Labelled photos from "dataset", an image-classification folder in rehafj/CMPM_Project3. The possible labels are: colorless, darkness, dragon, fighting, fire, grass, lightning, metal, psychic, water.

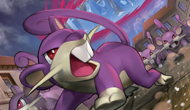
Label: colorless

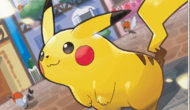
Label: lightning

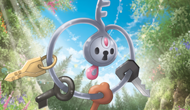
Label: colorless

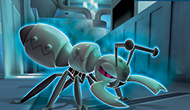
Label: fighting

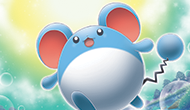
Label: water

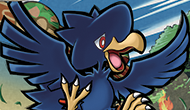
Label: psychic
